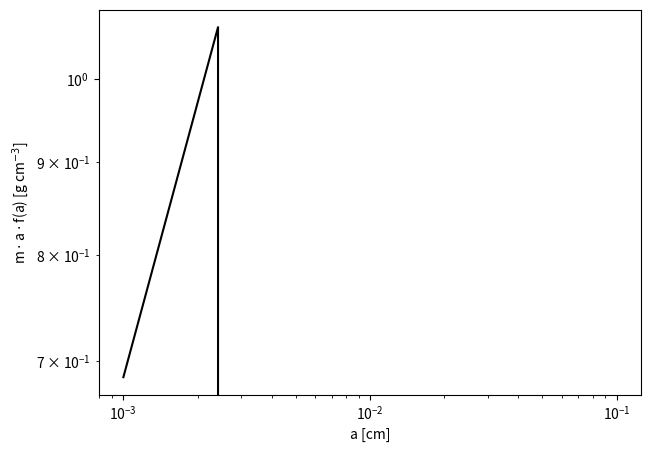

Write the Python code that produced this figure.
import numpy as np

def cs_to_T(c_s, k_B,m_p,mu):
    """ Converts sound speed of gas (as given by FARGO) to temperature.
        Uses the following relation: p = c_s^2 * rho = kT*rho/mu*mp
    """
    return c_s**2 / (mu * m_p * k_B)

def St_to_r(St, rho_gas,T_gas,rho_dust, k_B,m_p,mu):
    """ Converts particle Stokes number to absolute particle size.
        From: C.P. Dullemond slides.
        Omega_K = 1 # Keplerian orbital velocity (always 1 in FARGO shearing box).
        For now only in Epstein drag regime. (TODO add Stokes regime(s) later?)
        Inputs: 
            - St       : Stokes number(s) to be converted. (scalar or array)
            - rho_gas  : gas mass density in g/cm3.
            - T_gas    : gas temperature in K.
            - rho_dust : dust monomer mass density in g/cm3.
        Outputs:
            - Particle size(s) in cm. (scalar or array)
    """
    # Calculate thermal velocity of gas in cm/s.
    v_th = np.sqrt( (8 * k_B * T_gas) / (np.pi * mu * m_p) )
    # Calculate particle size.
    return St * rho_gas * v_th / rho_dust

def r_to_m(r, rho_dust):
    """ Get particle mass from size and density.
        Assumes spherical shape for all particles.
    """
    return 4/3 * np.pi * rho_dust * r**3



def preprocessing_direct(Stokes,rho_dust,rho_gas,c_s):
    """ Takes state and info given by FARGO3D and converts to input for dust evolution step.

        Input:
            - Stokes number per size bin
            - dust monomer mass density
            - gas mass density
            - gas sound speed
        Output:
            - sizes
            - masses
            - T_gas

        # TODO convert 3D velocity distribution to 2D relative velocity matrix?
    """

    # Constants
    k_B = 1.380649e-16          # Boltzmann constant in erg/K.
    m_p = 1.6726219236951e-24   # Proton mass in g.
    mu  = 2.33                  # Mean molecular weight (molecular Hydrogen)

    T_gas  = cs_to_T(c_s, k_B,m_p,mu)
    sizes  = St_to_r(Stokes, rho_gas,T_gas,rho_dust,  k_B,m_p,mu)
    masses = r_to_m(sizes, rho_dust)

    return sizes,masses, T_gas



def MRN(a, imin,imax,rho_dust):
    """
    """
    da = a[-1]**0.5 - a[0]**0.5
    MRN = 0.5/r_to_m(da, rho_dust) * a**-3.5
    MRN[:imin] = 0
    MRN[imax:] = 0
    return MRN

def generate_inputs_basic(nbins,idxmin0,idxmax0 ,rho_gas,c_s):
    """ # First try: zero vrel, brownian only : check analytical solution dullemond/dominik 2005.
    """
    rho_dust = 1e1
    St_min, St_max = 0.01, 0.5
    Stokes = np.logspace(10**St_min,10**St_max,nbins)

    sizes, masses, T_gas = preprocessing_direct(Stokes,rho_dust,rho_gas,c_s)
    densities = MRN(sizes, sizes[idxmin0],sizes[idxmax0], rho_gas)
    velos = np.zeros((len(Stokes),3))

    return sizes, masses, densities, velos, T_gas



if __name__=="__main__":
    from matplotlib import pyplot as plt

    nbins    = 100
    imin     = 0
    imax     = 20
    rho_dust = 1e1

    sizes     = np.logspace(-3,-1,nbins)
    # sizes     = np.linspace(1e-5,5e-5,nbins)
    masses    = r_to_m(sizes,rho_dust)
    densities = MRN(sizes, imin,imax,rho_dust)
    
    y = densities * masses * sizes

    fig, ax = plt.subplots(1,1, figsize=(7,5))
    ax.plot(sizes,y, color="k")
    ax.set_xscale("log")
    ax.set_yscale("log")
    ax.set_xlabel(r"a [cm]")
    ax.set_ylabel(r"m $\cdot$ a $\cdot$ f(a) [g cm$^{-3}$]")
    plt.show()